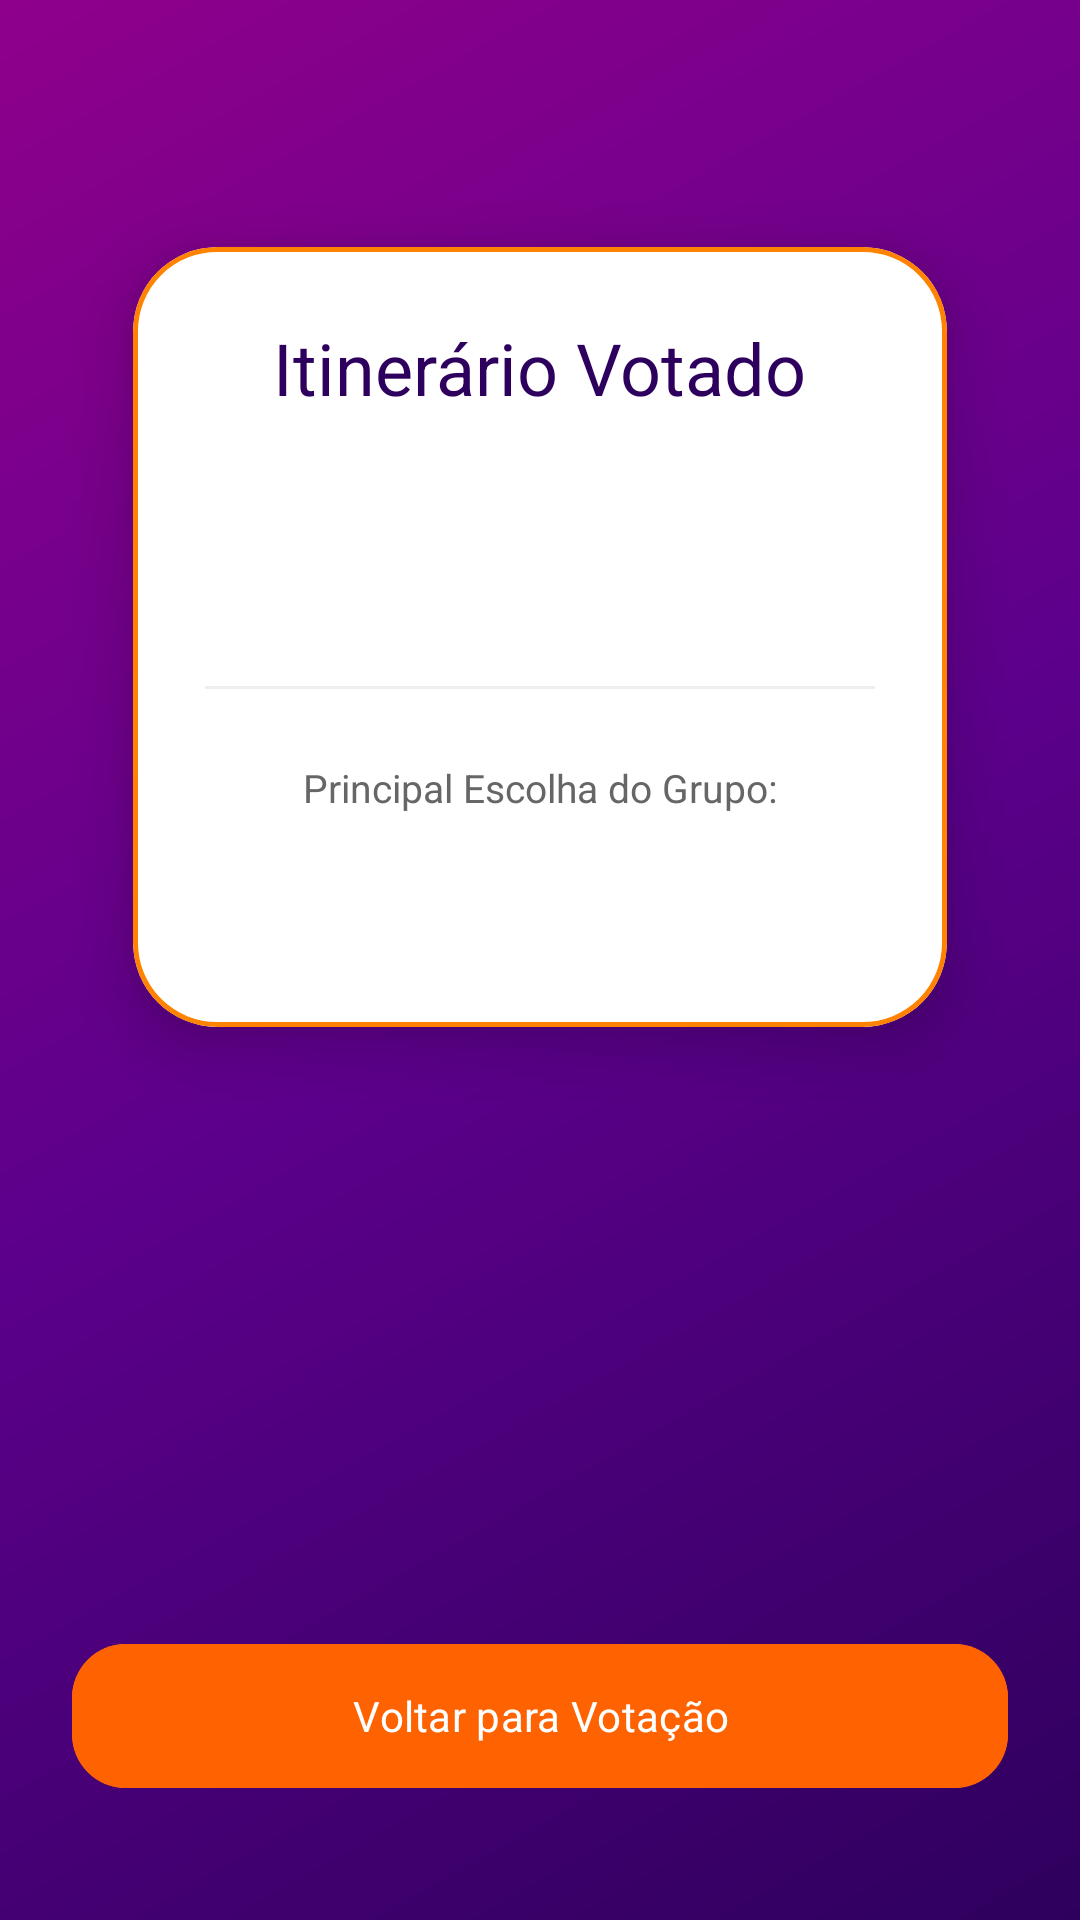

Reconstruct the res/layout file that produces this screen, plus the resources it refers to.
<!-- AndroidManifest.xml: application theme Theme.RolezinhoHoje -->
<!-- res/layout/activity_itinerary.xml -->
<?xml version="1.0" encoding="utf-8"?>
<LinearLayout xmlns:android="http://schemas.android.com/apk/res/android"
    xmlns:app="http://schemas.android.com/apk/res-auto"
    android:layout_width="match_parent"
    android:layout_height="match_parent"
    android:orientation="vertical"
    android:padding="24dp"
    android:gravity="center_horizontal"
    android:background="@drawable/bg_gradient">

    <com.google.android.material.card.MaterialCardView
        android:layout_width="match_parent"
        android:layout_height="wrap_content"
        android:layout_marginTop="32dp"
        app:cardCornerRadius="28dp"
        app:cardElevation="12dp"
        app:cardUseCompatPadding="true"
        app:strokeColor="@color/orange_main"
        app:strokeWidth="1.5dp"
        app:cardBackgroundColor="@color/card_bg">

        <LinearLayout
            android:layout_width="match_parent"
            android:layout_height="wrap_content"
            android:orientation="vertical"
            android:padding="24dp"
            android:gravity="center_horizontal">

            <TextView
                android:id="@+id/tvTituloItinerario"
                android:layout_width="wrap_content"
                android:layout_height="wrap_content"
                android:text="Itinerário Votado"
                android:textSize="24sp"
                android:fontFamily="sans-serif-bold"
                android:textColor="@color/purple_dark"
                android:layout_marginBottom="16dp" />

            <TextView
                android:id="@+id/tvNomeGrupo"
                android:layout_width="wrap_content"
                android:layout_height="wrap_content"
                android:textSize="16sp"
                android:textColor="@color/text_dark"
                android:layout_marginBottom="8dp" />

            <TextView
                android:id="@+id/tvTotalAprovados"
                android:layout_width="wrap_content"
                android:layout_height="wrap_content"
                android:textSize="15sp"
                android:textColor="@color/text_muted"
                android:layout_marginBottom="24dp" />

            <View
                android:layout_width="match_parent"
                android:layout_height="1dp"
                android:background="#EEEEEE"
                android:layout_marginBottom="24dp" />

            <TextView
                android:layout_width="wrap_content"
                android:layout_height="wrap_content"
                android:text="Principal Escolha do Grupo:"
                android:textSize="13sp"
                android:textColor="@color/text_muted" />

            <TextView
                android:id="@+id/tvLocalEscolhido"
                android:layout_width="wrap_content"
                android:layout_height="wrap_content"
                android:textSize="20sp"
                android:fontFamily="sans-serif-bold"
                android:textColor="@color/orange_accent"
                android:layout_marginTop="8dp"
                android:layout_marginBottom="12dp" />

        </LinearLayout>

    </com.google.android.material.card.MaterialCardView>

    <Space
        android:layout_width="match_parent"
        android:layout_height="0dp"
        android:layout_weight="1" />

    <com.google.android.material.button.MaterialButton
        android:id="@+id/btnVoltar"
        android:layout_width="match_parent"
        android:layout_height="56dp"
        android:text="Voltar para Votação"
        android:backgroundTint="@color/orange_accent"
        android:textColor="@color/text_white"
        android:fontFamily="sans-serif-bold"
        app:cornerRadius="18dp"
        android:layout_marginBottom="16dp" />

</LinearLayout>
<!-- resources referenced by this layout -->
<resources>
  <color name="card_bg">#FFFFFF</color>
  <color name="orange_accent">#FF6200</color>
  <color name="orange_main">#FF8300</color>
  <color name="purple_dark">#2E005D</color>
  <color name="text_dark">#1A1A1A</color>
  <color name="text_muted">#666666</color>
  <color name="text_white">#FFFFFF</color>
  <!-- drawable bg_gradient (drawable) -->
  <?xml version="1.0" encoding="utf-8"?>
  <shape xmlns:android="http://schemas.android.com/apk/res/android"
      android:shape="rectangle">
      <gradient
          android:angle="135"
          android:startColor="#2E005D"
          android:centerColor="#5C008B"
          android:endColor="#8E008B"
          android:type="linear" />
  </shape>
  <style name="Theme.RolezinhoHoje" parent="Base.Theme.RolezinhoHoje" />
  <style name="Base.Theme.RolezinhoHoje" parent="Theme.Material3.DayNight.NoActionBar">
          
          
      </style>
</resources>
